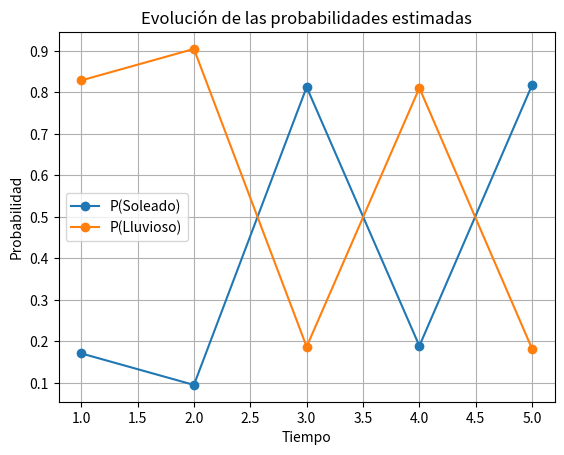

Recreate this plot in Python.
import numpy as np
import random
from collections import Counter
import matplotlib.pyplot as plt

# -------------------------------
# 1. Parámetros del modelo
# -------------------------------

# Estados ocultos del modelo (clima)
estados = ["Soleado", "Lluvioso"]

# Observaciones posibles (si alguien lleva paraguas o no)
observaciones = ["Paraguas", "NoParaguas"]

# Matriz de transición: Probabilidad de cambiar de un estado a otro
P_transicion = {
    "Soleado": {"Soleado": 0.7, "Lluvioso": 0.3},
    "Lluvioso": {"Soleado": 0.4, "Lluvioso": 0.6}
}

# Matriz de emisión: Probabilidad de observar algo dado un estado
P_emision = {
    "Soleado": {"Paraguas": 0.1, "NoParaguas": 0.9},
    "Lluvioso": {"Paraguas": 0.8, "NoParaguas": 0.2}
}

# -------------------------------
# 2. Función de validación
# -------------------------------

def validar_entradas(observaciones_dadas):
    """Valida que las observaciones sean válidas."""
    for obs in observaciones_dadas:
        if obs not in observaciones:
            raise ValueError(f"Observación inválida: {obs}. Las observaciones válidas son: {observaciones}")

# -------------------------------
# 3. Función de inicialización de partículas
# -------------------------------

def inicializar_particulas(num_particulas, estados, distribucion_inicial=None):
    """Inicializa las partículas con una distribución uniforme o personalizada."""
    if distribucion_inicial is None:
        # Distribución uniforme por defecto
        return [random.choice(estados) for _ in range(num_particulas)]
    else:
        # Distribución personalizada
        return random.choices(estados, weights=[distribucion_inicial[e] for e in estados], k=num_particulas)

# -------------------------------
# 4. Función de filtrado de partículas
# -------------------------------

def filtrado_particulas(observaciones_dadas, num_particulas=1000):
    """Aplica el algoritmo de filtrado de partículas para estimar estados ocultos."""
    validar_entradas(observaciones_dadas)
    
    # Inicializamos partículas aleatoriamente
    particulas = inicializar_particulas(num_particulas, estados)

    estimaciones = []

    for t, obs in enumerate(observaciones_dadas):
        # 1. PREDICCIÓN: transicionamos cada partícula al siguiente estado
        nuevas_particulas = []
        for p in particulas:
            trans_probs = P_transicion[p]
            nueva = random.choices(estados, weights=[trans_probs[e] for e in estados])[0]
            nuevas_particulas.append(nueva)

        # 2. ACTUALIZACIÓN: asignamos pesos según la observación
        pesos = []
        for p in nuevas_particulas:
            peso = P_emision[p][obs]
            pesos.append(peso)

        # Manejo de pesos nulos
        if sum(pesos) == 0:
            print(f"Advertencia: Todos los pesos son cero en el tiempo {t+1}. Reajustando a distribución uniforme.")
            pesos = [1] * len(nuevas_particulas)

        # 3. RE-MUESTREO: elegimos nuevas partículas según los pesos
        particulas = random.choices(
            nuevas_particulas, weights=pesos, k=num_particulas
        )

        # 4. Estimación: frecuencia relativa de los estados
        cuenta = Counter(particulas)
        total = sum(cuenta.values())
        estimacion = {estado: cuenta[estado] / total for estado in estados}
        estimaciones.append(estimacion)

    return estimaciones

# -------------------------------
# 5. Función de visualización
# -------------------------------

def graficar_estimaciones(estimaciones):
    """Grafica la evolución de las probabilidades estimadas."""
    tiempos = range(1, len(estimaciones) + 1)
    soleado = [est["Soleado"] for est in estimaciones]
    lluvioso = [est["Lluvioso"] for est in estimaciones]

    plt.plot(tiempos, soleado, label="P(Soleado)", marker="o")
    plt.plot(tiempos, lluvioso, label="P(Lluvioso)", marker="o")
    plt.xlabel("Tiempo")
    plt.ylabel("Probabilidad")
    plt.title("Evolución de las probabilidades estimadas")
    plt.legend()
    plt.grid()
    plt.show()

# -------------------------------
# 6. Ejecución del algoritmo
# -------------------------------

# Observaciones simuladas
observaciones_dadas = ["Paraguas", "Paraguas", "NoParaguas", "Paraguas", "NoParaguas"]

# Aplicar filtrado de partículas
estimaciones = filtrado_particulas(observaciones_dadas, num_particulas=1000)

# Mostrar resultados
print("Filtrado de Partículas - Estimación del clima oculto:")
for t, est in enumerate(estimaciones):
    print(f"Tiempo {t+1}: P(Soleado) = {est['Soleado']:.3f}, P(Lluvioso) = {est['Lluvioso']:.3f}")

# Graficar resultados
graficar_estimaciones(estimaciones)
